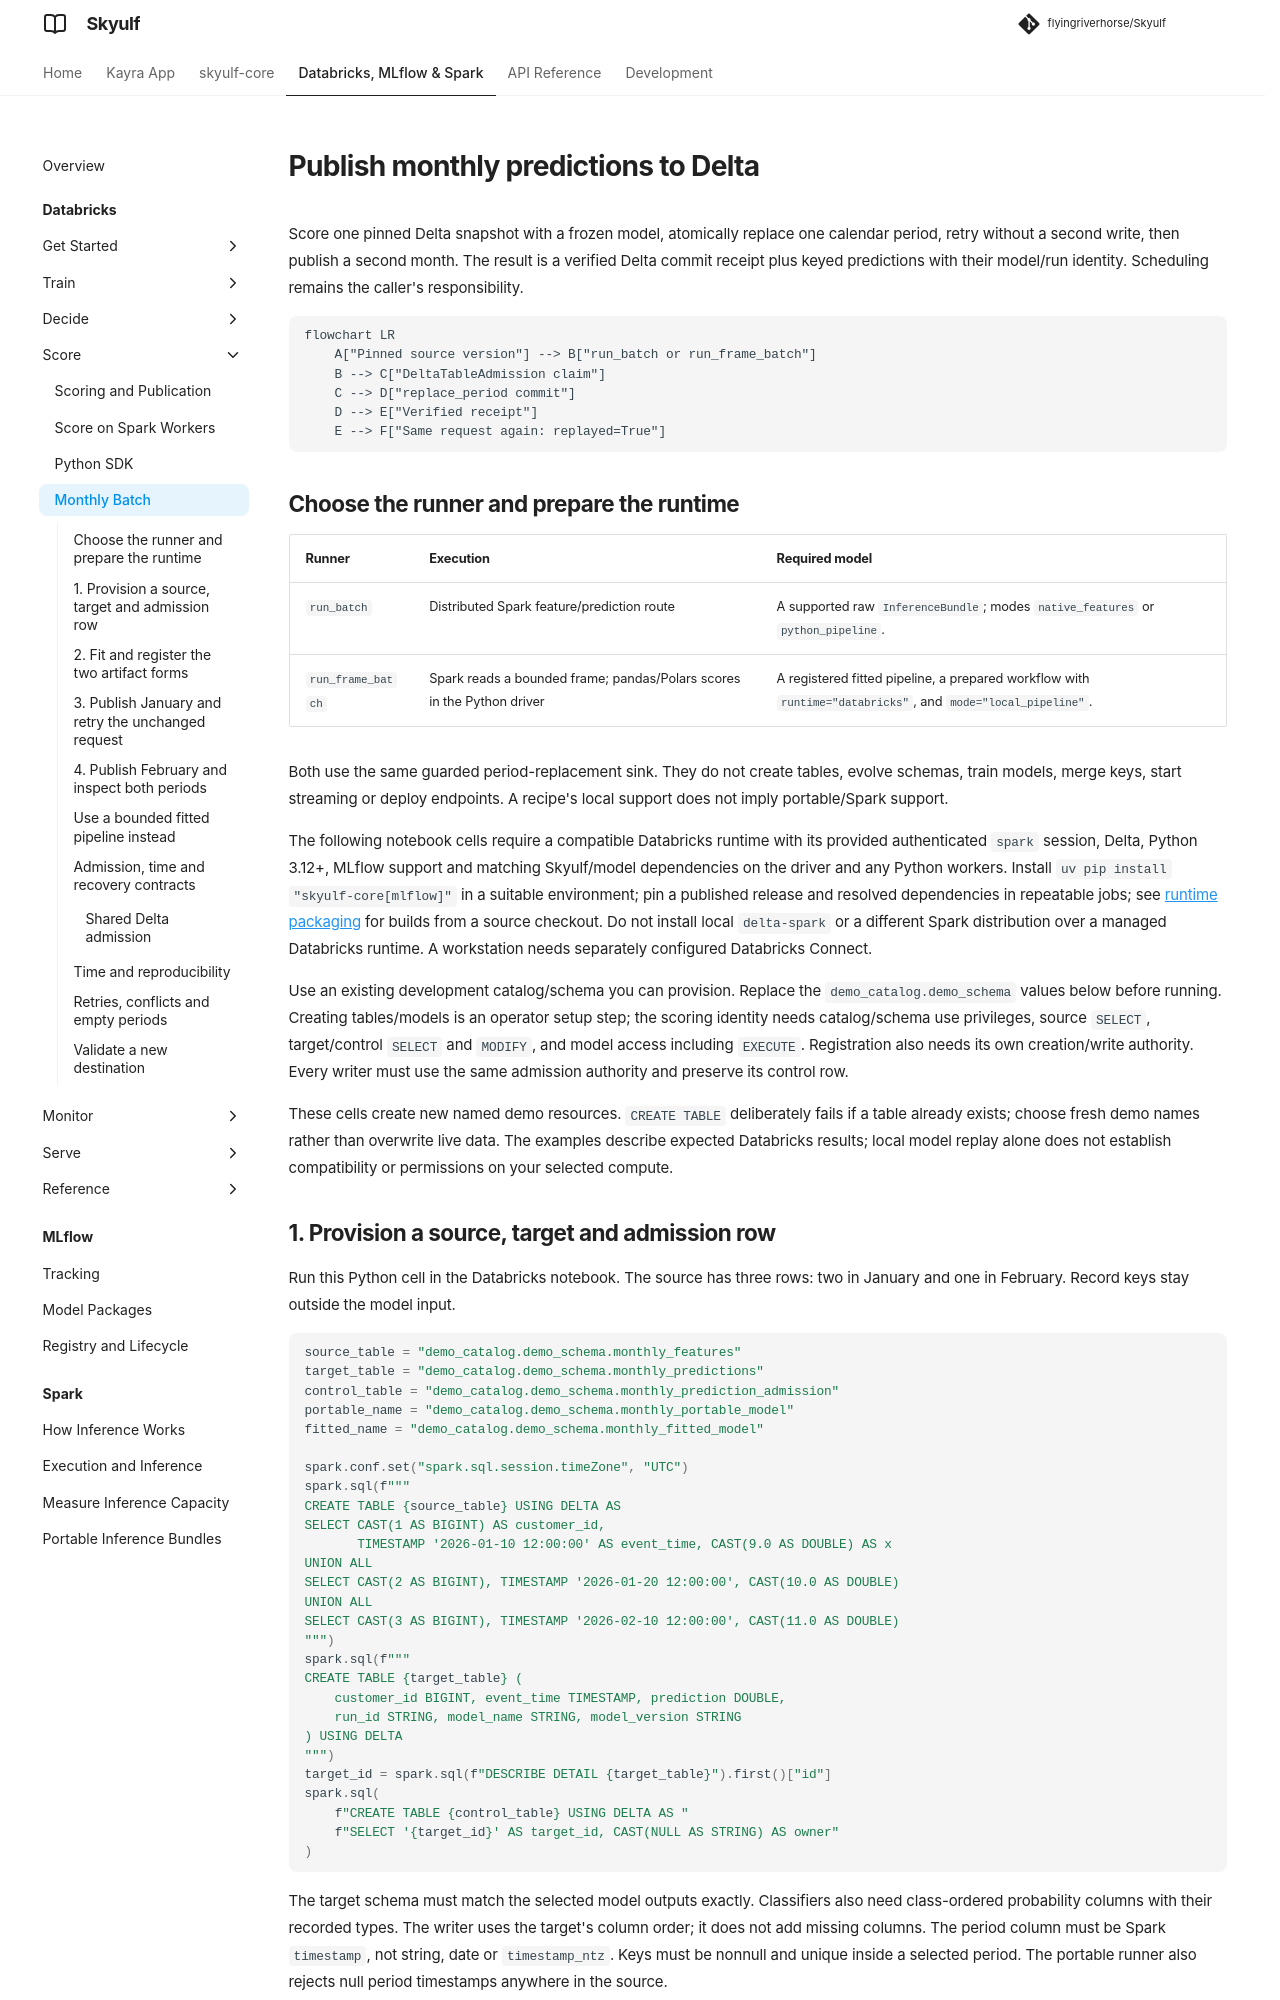

repository: flyingriverhorse/Skyulf · page: manual/user_guide/databricks_batch.html · generator: mkdocs

# Publish monthly predictions to Delta

Score one pinned Delta snapshot with a frozen model, atomically replace one
calendar period, retry without a second write, then publish a second month.
The result is a verified Delta commit receipt plus keyed predictions with their
model/run identity. Scheduling remains the caller's responsibility.

```mermaid
flowchart LR
    A["Pinned source version"] --> B["run_batch or run_frame_batch"]
    B --> C["DeltaTableAdmission claim"]
    C --> D["replace_period commit"]
    D --> E["Verified receipt"]
    E --> F["Same request again: replayed=True"]
```

## Choose the runner and prepare the runtime

| Runner | Execution | Required model |
| --- | --- | --- |
| `run_batch` | Distributed Spark feature/prediction route | A supported raw `InferenceBundle`; modes `native_features` or `python_pipeline`. |
| `run_frame_batch` | Spark reads a bounded frame; pandas/Polars scores in the Python driver | A registered fitted pipeline, a prepared workflow with `runtime="databricks"`, and `mode="local_pipeline"`. |

Both use the same guarded period-replacement sink. They do not create tables,
evolve schemas, train models, merge keys, start streaming or deploy endpoints.
A recipe's local support does not imply portable/Spark support.

The following notebook cells require a compatible Databricks runtime with its
provided authenticated `spark` session, Delta, Python 3.12+, MLflow support and
matching Skyulf/model dependencies on the driver and any Python workers.
Install `uv pip install "skyulf-core[mlflow]"` in a suitable environment; pin a
published release and resolved dependencies in repeatable jobs; see
[runtime packaging](databricks_deployment.md#runtime-packaging) for builds from a
source checkout.
Do not install local `delta-spark` or a different Spark distribution over a managed
Databricks runtime. A workstation needs separately configured Databricks Connect.

Use an existing development catalog/schema you can provision. Replace the
`demo_catalog.demo_schema` values below before running. Creating tables/models is
an operator setup step; the scoring identity needs catalog/schema use privileges,
source `SELECT`, target/control `SELECT` and `MODIFY`, and model access including
`EXECUTE`. Registration also needs its own creation/write authority. Every writer
must use the same admission authority and preserve its control row.

These cells create new named demo resources. `CREATE TABLE` deliberately fails if
a table already exists; choose fresh demo names rather than overwrite live data.
The examples describe expected Databricks results; local model replay alone does
not establish compatibility or permissions on your selected compute.

## 1. Provision a source, target and admission row

Run this Python cell in the Databricks notebook. The source has three rows:
two in January and one in February. Record keys stay outside the model input.

<!-- skyulf-example: cloud monthly-publication -->
```python
source_table = "demo_catalog.demo_schema.monthly_features"
target_table = "demo_catalog.demo_schema.monthly_predictions"
control_table = "demo_catalog.demo_schema.monthly_prediction_admission"
portable_name = "demo_catalog.demo_schema.monthly_portable_model"
fitted_name = "demo_catalog.demo_schema.monthly_fitted_model"

spark.conf.set("spark.sql.session.timeZone", "UTC")
spark.sql(f"""
CREATE TABLE {source_table} USING DELTA AS
SELECT CAST(1 AS BIGINT) AS customer_id,
       TIMESTAMP '2026-01-10 12:00:00' AS event_time, CAST(9.0 AS DOUBLE) AS x
UNION ALL
SELECT CAST(2 AS BIGINT), TIMESTAMP '2026-01-20 12:00:00', CAST(10.0 AS DOUBLE)
UNION ALL
SELECT CAST(3 AS BIGINT), TIMESTAMP '2026-02-10 12:00:00', CAST(11.0 AS DOUBLE)
""")
spark.sql(f"""
CREATE TABLE {target_table} (
    customer_id BIGINT, event_time TIMESTAMP, prediction DOUBLE,
    run_id STRING, model_name STRING, model_version STRING
) USING DELTA
""")
target_id = spark.sql(f"DESCRIBE DETAIL {target_table}").first()["id"]
spark.sql(
    f"CREATE TABLE {control_table} USING DELTA AS "
    f"SELECT '{target_id}' AS target_id, CAST(NULL AS STRING) AS owner"
)
```

The target schema must match the selected model outputs exactly. Classifiers
also need class-ordered probability columns with their recorded types. The writer
uses the target's column order; it does not add missing columns. The period column
must be Spark `timestamp`, not string, date or `timestamp_ntz`. Keys must be
nonnull and unique inside a selected period. The portable runner also rejects
null period timestamps anywhere in the source.
